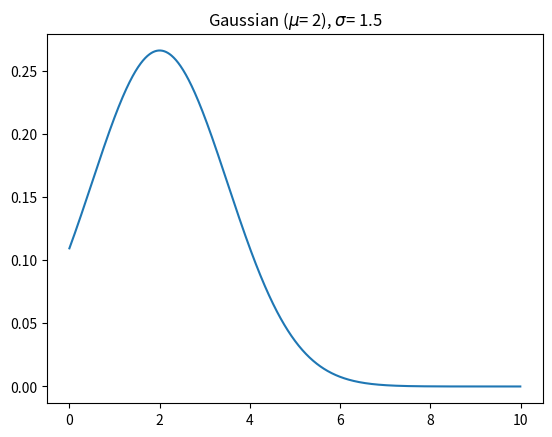

Generate this figure with matplotlib:
import matplotlib.pyplot as plt
import numpy as np
import math

def gauss(x, mean, var):
  return (1 / (var * math.sqrt(2*math.pi)) * math.exp(-0.5 * ((x-mean)/var)**2))

mean = 2
var = 1.5
x = np.arange(0, 10, 0.01)
y = [gauss(i, mean, var) for i in x]
plt.plot(x, y)
plt.title(f"Gaussian ($\mu$= {mean}), $\sigma$= {var}")
plt.show()
